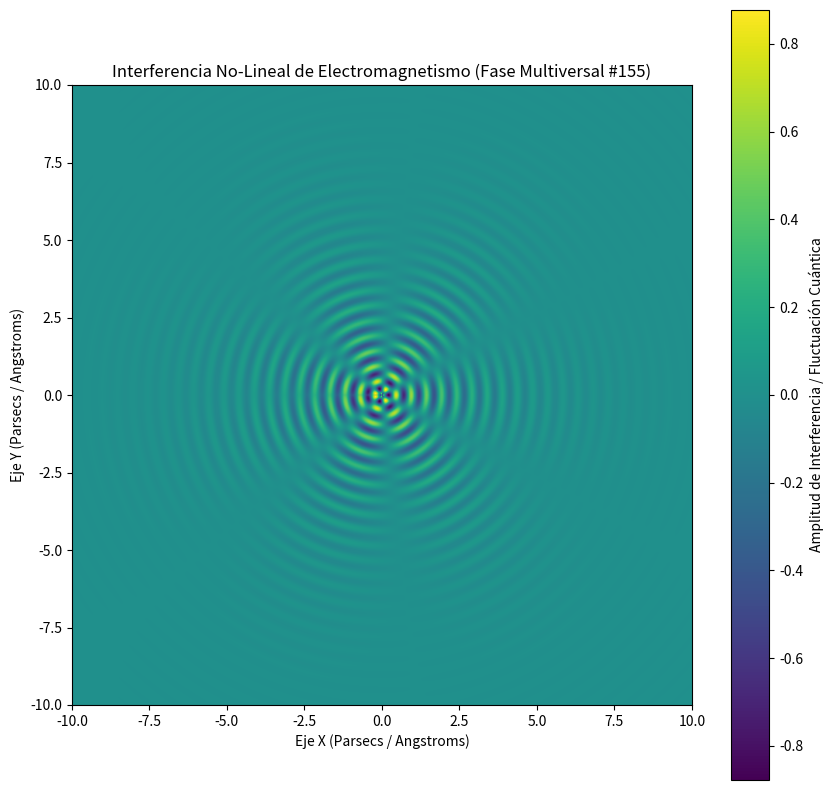

Here is the Python script that generated this plot:
%matplotlib inline
# Simulación Multiversal: Electromagnetismo - Variante 155
import numpy as np
import matplotlib.pyplot as plt

# Parámetros Físicos No-Lineales
omega_1 = 12.825
omega_2 = 3.242
lambda_decay = 0.52
phase_shift = 1.931

x = np.linspace(-10, 10, 800)
y = np.linspace(-10, 10, 800)
X, Y = np.meshgrid(x, y)

# Dinámica de Fluidos / Campos Tensor-Escalares (Fase Multiversal)
R = np.sqrt(X**2 + Y**2) + 1e-5
Z = (np.sin(omega_1 * R + phase_shift) * np.cos(omega_2 * np.arctan2(Y, X))) * np.exp(-lambda_decay * R)

plt.figure(figsize=(10, 10))
plt.imshow(Z, cmap='viridis', extent=[-10, 10, -10, 10], origin='lower')
plt.colorbar(label='Amplitud de Interferencia / Fluctuación Cuántica')
plt.title(r'Interferencia No-Lineal de Electromagnetismo (Fase Multiversal #155)')
plt.xlabel('Eje X (Parsecs / Angstroms)')
plt.ylabel('Eje Y (Parsecs / Angstroms)')
plt.show()
